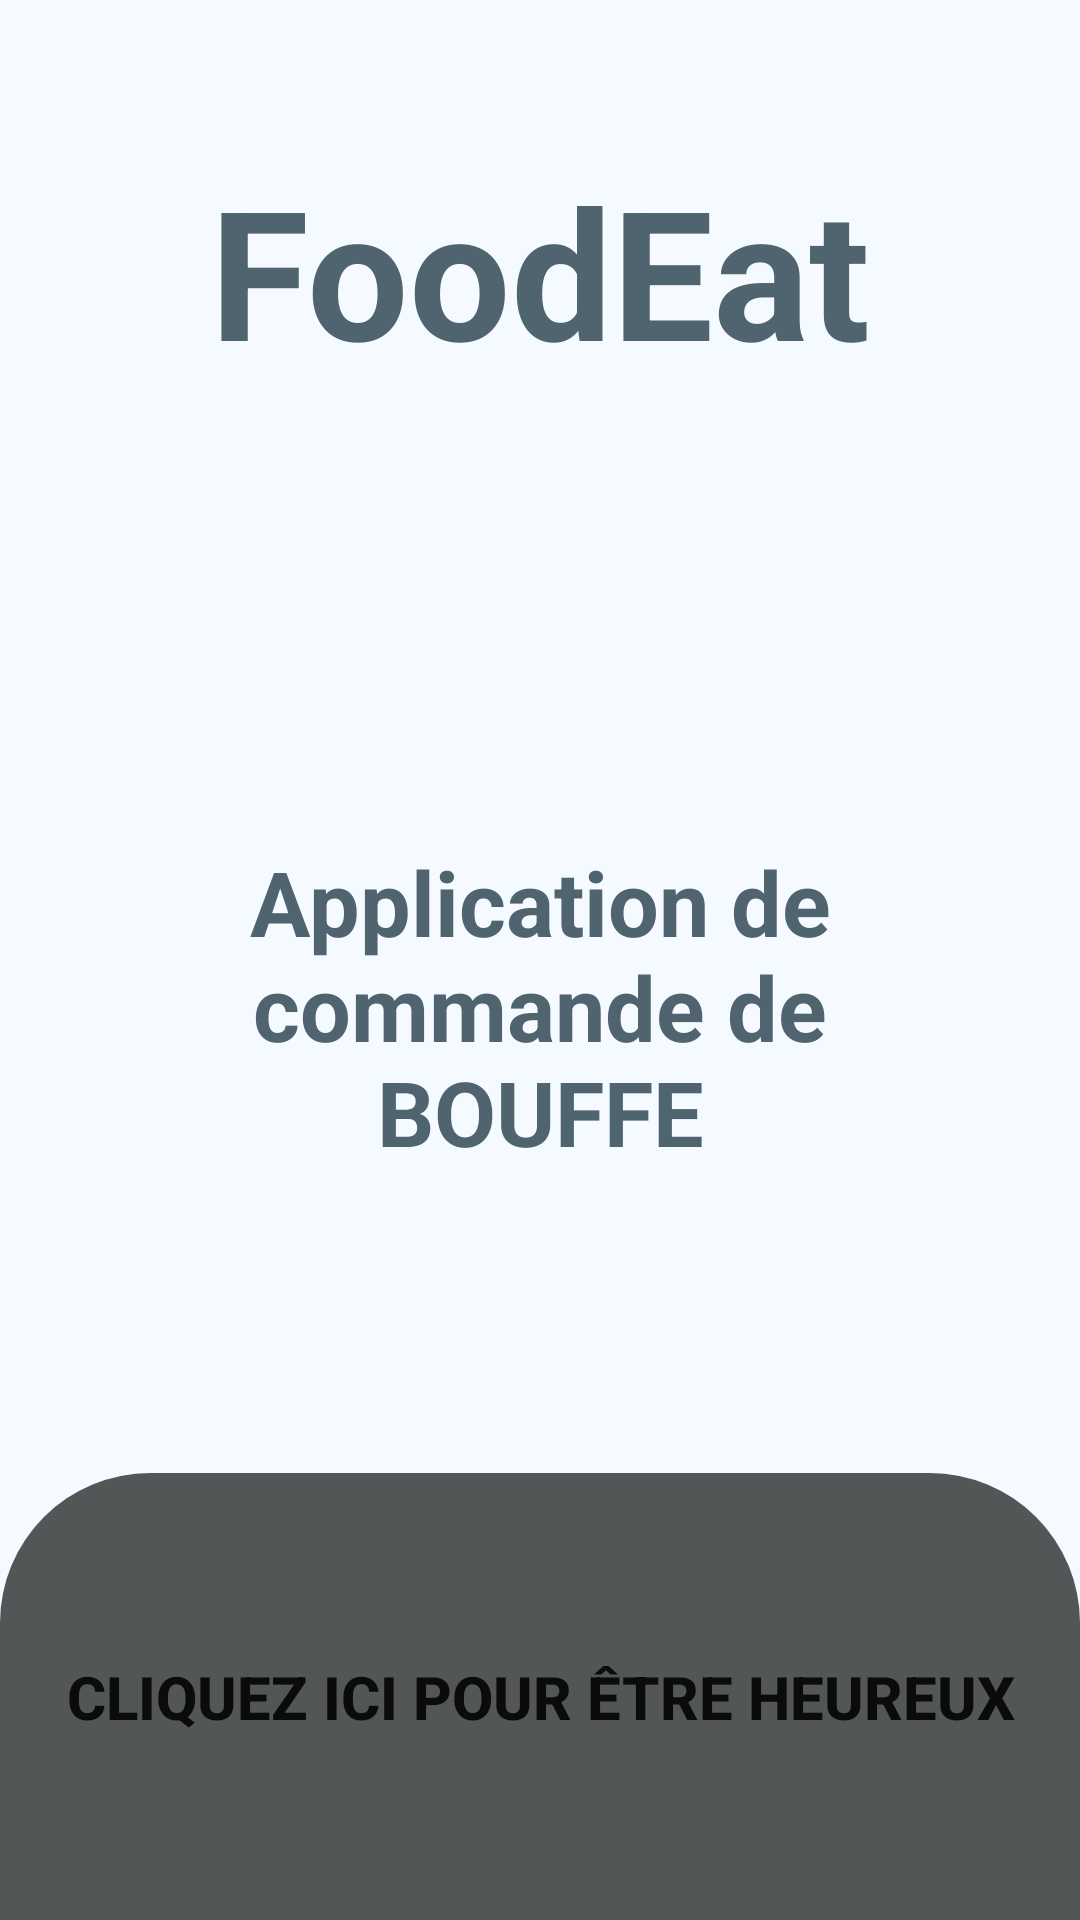

Android layout source for this screen:
<!-- AndroidManifest.xml: application theme Theme.FoodEat -->
<!-- res/layout/activity_intro.xml -->
<?xml version="1.0" encoding="utf-8"?>
<LinearLayout xmlns:android="http://schemas.android.com/apk/res/android"
    xmlns:app="http://schemas.android.com/apk/res-auto"
    android:orientation="vertical"
    android:layout_width="match_parent"
    android:background="#F4FAFF"
    android:layout_height="match_parent">

    <LinearLayout
        android:layout_width="match_parent"
        android:layout_height="wrap_content"
        android:orientation="horizontal">

        <TextView
            android:id="@+id/textView2"
            android:layout_width="match_parent"
            android:layout_height="wrap_content"
            android:layout_weight="1"
            android:gravity="center"
            android:padding="50dp"
            android:text="FoodEat"
            android:textColor="#4F646F"
            android:textSize="60dp"
            android:textStyle="bold" />
    </LinearLayout>

    <ImageView
        android:id="@+id/imageView2"
        android:layout_width="match_parent"
        android:layout_height="wrap_content"
        app:srcCompat="@drawable/logo" />

    <TextView
        android:id="@+id/textView"
        android:layout_width="match_parent"
        android:layout_height="wrap_content"
        android:layout_weight="1"
        android:gravity="center"
        android:padding="50dp"
        android:text="Application de commande de BOUFFE"
        android:textColor="#4F646F"
        android:textSize="30dp"
        android:textStyle="bold" />

    <Button
        android:id="@+id/startBtn"
        android:layout_width="match_parent"
        android:layout_height="wrap_content"
        android:layout_weight="1"
        android:background="@drawable/gray_button"
        app:backgroundTint="@color/darkgrey"
        android:text="Cliquez ici pour être heureux"
        android:textSize="20dp"

        android:textStyle="bold" />

</LinearLayout>
<!-- resources referenced by this layout -->
<resources>
  <color name="darkgrey">#535657</color>
  <!-- drawable gray_button (drawable) -->
  <?xml version="1.0" encoding="utf-8"?>
  <selector xmlns:android="http://schemas.android.com/apk/res/android">
  <item>
      <shape android:shape="rectangle">
          <corners android:topLeftRadius="50dp"
                   android:topRightRadius="50dp" />
      </shape>
  </item>
  </selector>
  <style name="Theme.FoodEat" parent="Theme.MaterialComponents.DayNight.DarkActionBar">
          
          <item name="colorPrimary">#363838</item>
          <item name="colorPrimaryVariant">@color/darkgrey</item>
          <item name="colorOnPrimary">@color/white</item>
          
          <item name="colorSecondary">@color/teal_200</item>
          <item name="colorSecondaryVariant">@color/teal_700</item>
          <item name="colorOnSecondary">@color/black</item>
          
          <item name="android:statusBarColor">?attr/colorPrimaryVariant</item>
          
      </style>
  <color name="white">#FFFFFFFF</color>
  <color name="teal_200">#FF03DAC5</color>
  <color name="teal_700">#FF018786</color>
  <color name="black">#FF000000</color>
</resources>
